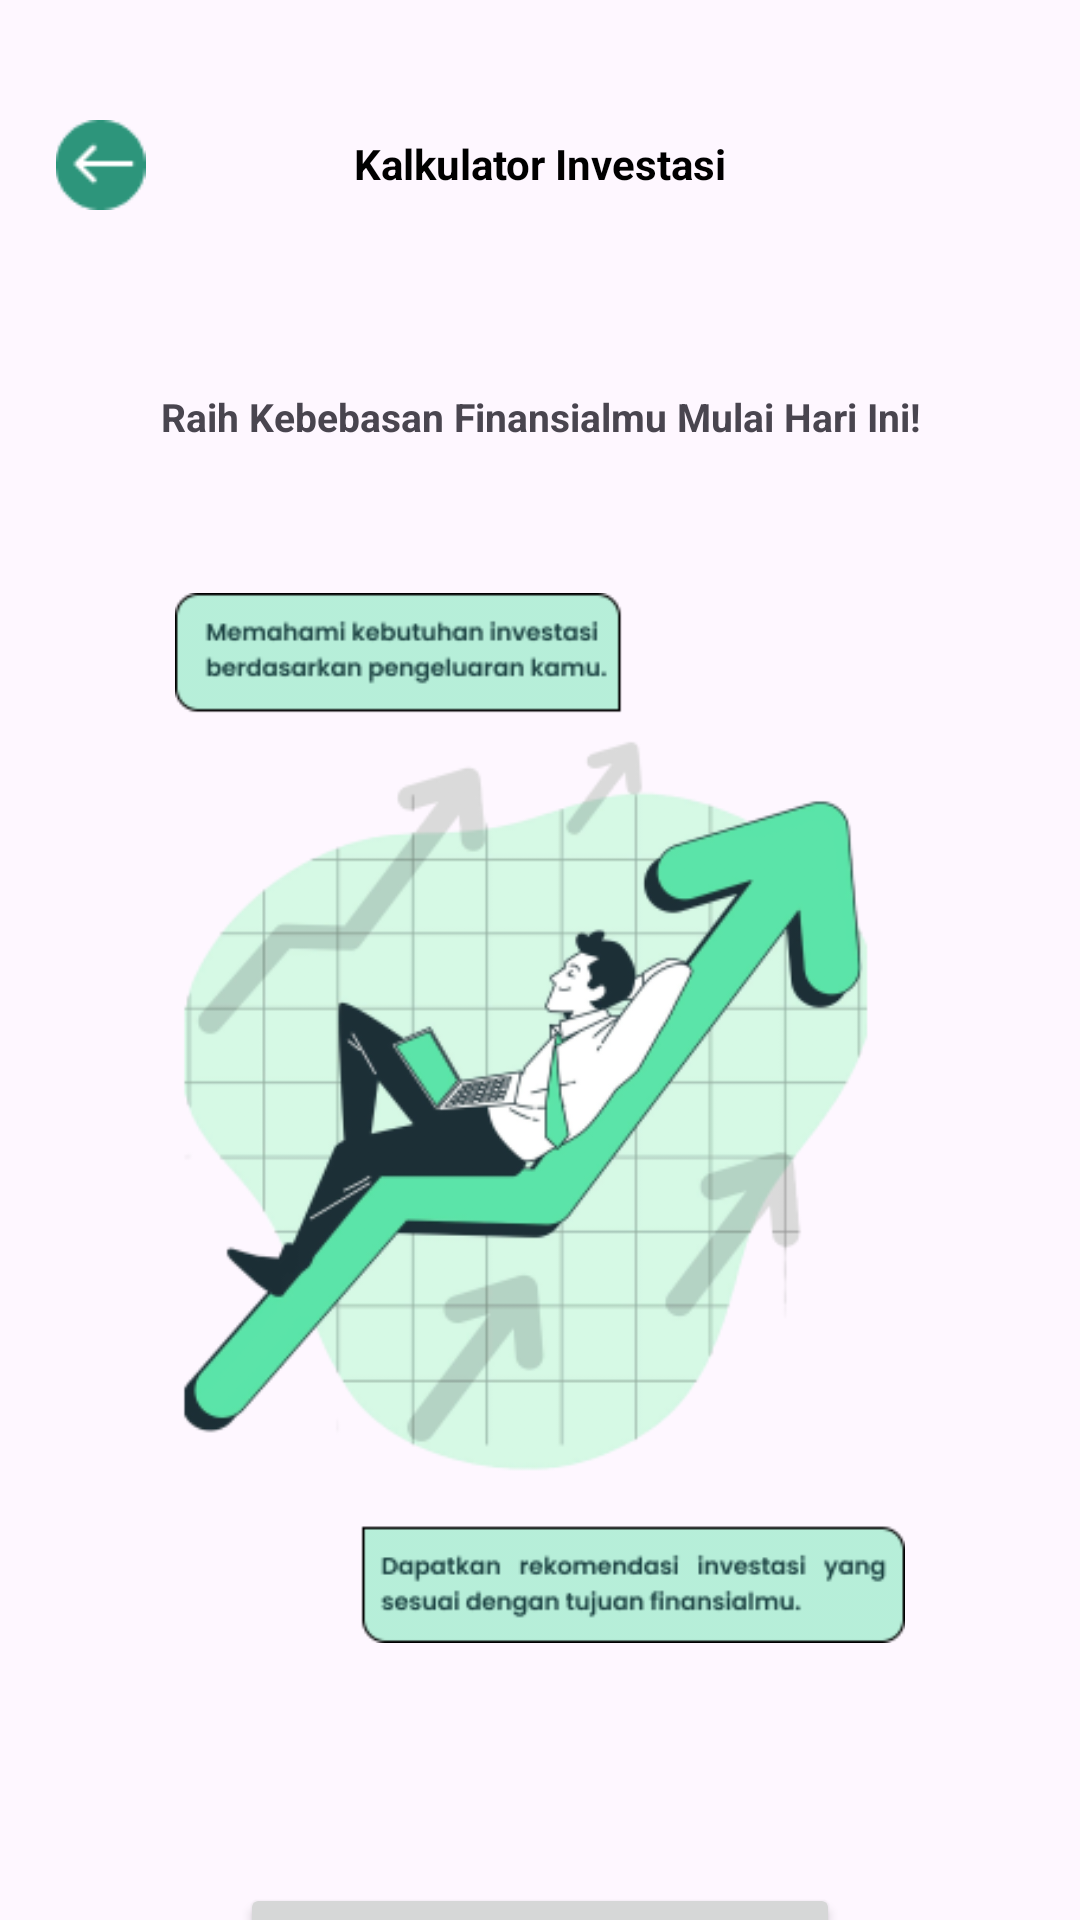

Write the Android layout XML for this screen, with the resource values it uses.
<!-- AndroidManifest.xml: application theme Theme.AnggarIn -->
<!-- res/layout/activity_investasi.xml -->
<?xml version="1.0" encoding="utf-8"?>
<androidx.constraintlayout.widget.ConstraintLayout xmlns:android="http://schemas.android.com/apk/res/android"
    xmlns:app="http://schemas.android.com/apk/res-auto"
    xmlns:tools="http://schemas.android.com/tools"
    android:id="@+id/main"
    android:layout_width="match_parent"
    android:layout_height="match_parent"
    tools:context=".ui.investasi.InvestasiActivity">

    <ImageView
        android:id="@+id/img_btn_back_investasi"
        android:layout_width="wrap_content"
        android:layout_height="30dp"
        android:layout_marginStart="16dp"
        android:layout_marginTop="40dp"
        android:src="@drawable/btn_back"
        app:layout_constraintStart_toStartOf="parent"
        app:layout_constraintTop_toTopOf="parent"
        tools:ignore="contentdescription" />

    <TextView
        android:id="@+id/judul"
        android:layout_width="wrap_content"
        android:layout_height="wrap_content"
        android:layout_marginTop="45dp"
        android:text="@string/kalkulator_investasi"
        android:textColor="@color/black"
        android:textSize="14sp"
        android:textStyle="bold"
        app:layout_constraintEnd_toEndOf="parent"
        app:layout_constraintStart_toStartOf="parent"
        app:layout_constraintTop_toTopOf="parent" />

    <TextView
        android:id="@+id/investasi"
        android:layout_width="wrap_content"
        android:layout_height="wrap_content"
        android:text="@string/investasi1"
        android:textSize="13sp"
        android:textStyle="bold"
        android:layout_marginTop="60dp"
        android:gravity="center"
        app:layout_constraintTop_toBottomOf="@id/img_btn_back_investasi"
        app:layout_constraintStart_toStartOf="parent"
        app:layout_constraintEnd_toEndOf="parent"/>

    <ImageView
        android:id="@+id/image_investasi"
        android:layout_width="300dp"
        android:layout_height="350dp"
        android:layout_marginTop="50dp"
        android:src="@drawable/image_investasi"
        app:layout_constraintTop_toBottomOf="@id/investasi"
        app:layout_constraintStart_toStartOf="parent"
        app:layout_constraintEnd_toEndOf="parent"/>

    <Button
        android:id="@+id/btn_mulai_investasi"
        android:layout_width="200dp"
        android:layout_height="50dp"
        android:layout_marginTop="80dp"
        android:text="@string/mulai_investasi"
        android:textStyle="bold"
        android:textSize="12sp"
        app:cornerRadius="15dp"
        app:layout_constraintTop_toBottomOf="@id/image_investasi"
        app:layout_constraintStart_toStartOf="parent"
        app:layout_constraintEnd_toEndOf="parent"/>

</androidx.constraintlayout.widget.ConstraintLayout>
<!-- resources referenced by this layout -->
<resources>
  <color name="black">#FF000000</color>
  <!-- drawable btn_back: png bitmap (drawable, 879 bytes) -->
  <!-- drawable image_investasi: png bitmap (drawable, 63936 bytes) -->
  <string name="investasi1">Raih Kebebasan Finansialmu Mulai Hari Ini!</string>
  <string name="kalkulator_investasi">Kalkulator Investasi</string>
  <string name="mulai_investasi">Mulai investasi</string>
  <style name="Theme.AnggarIn" parent="Base.Theme.AnggarIn" />
  <style name="Base.Theme.AnggarIn" parent="Theme.Material3.DayNight.NoActionBar">
          
          
      </style>
</resources>
